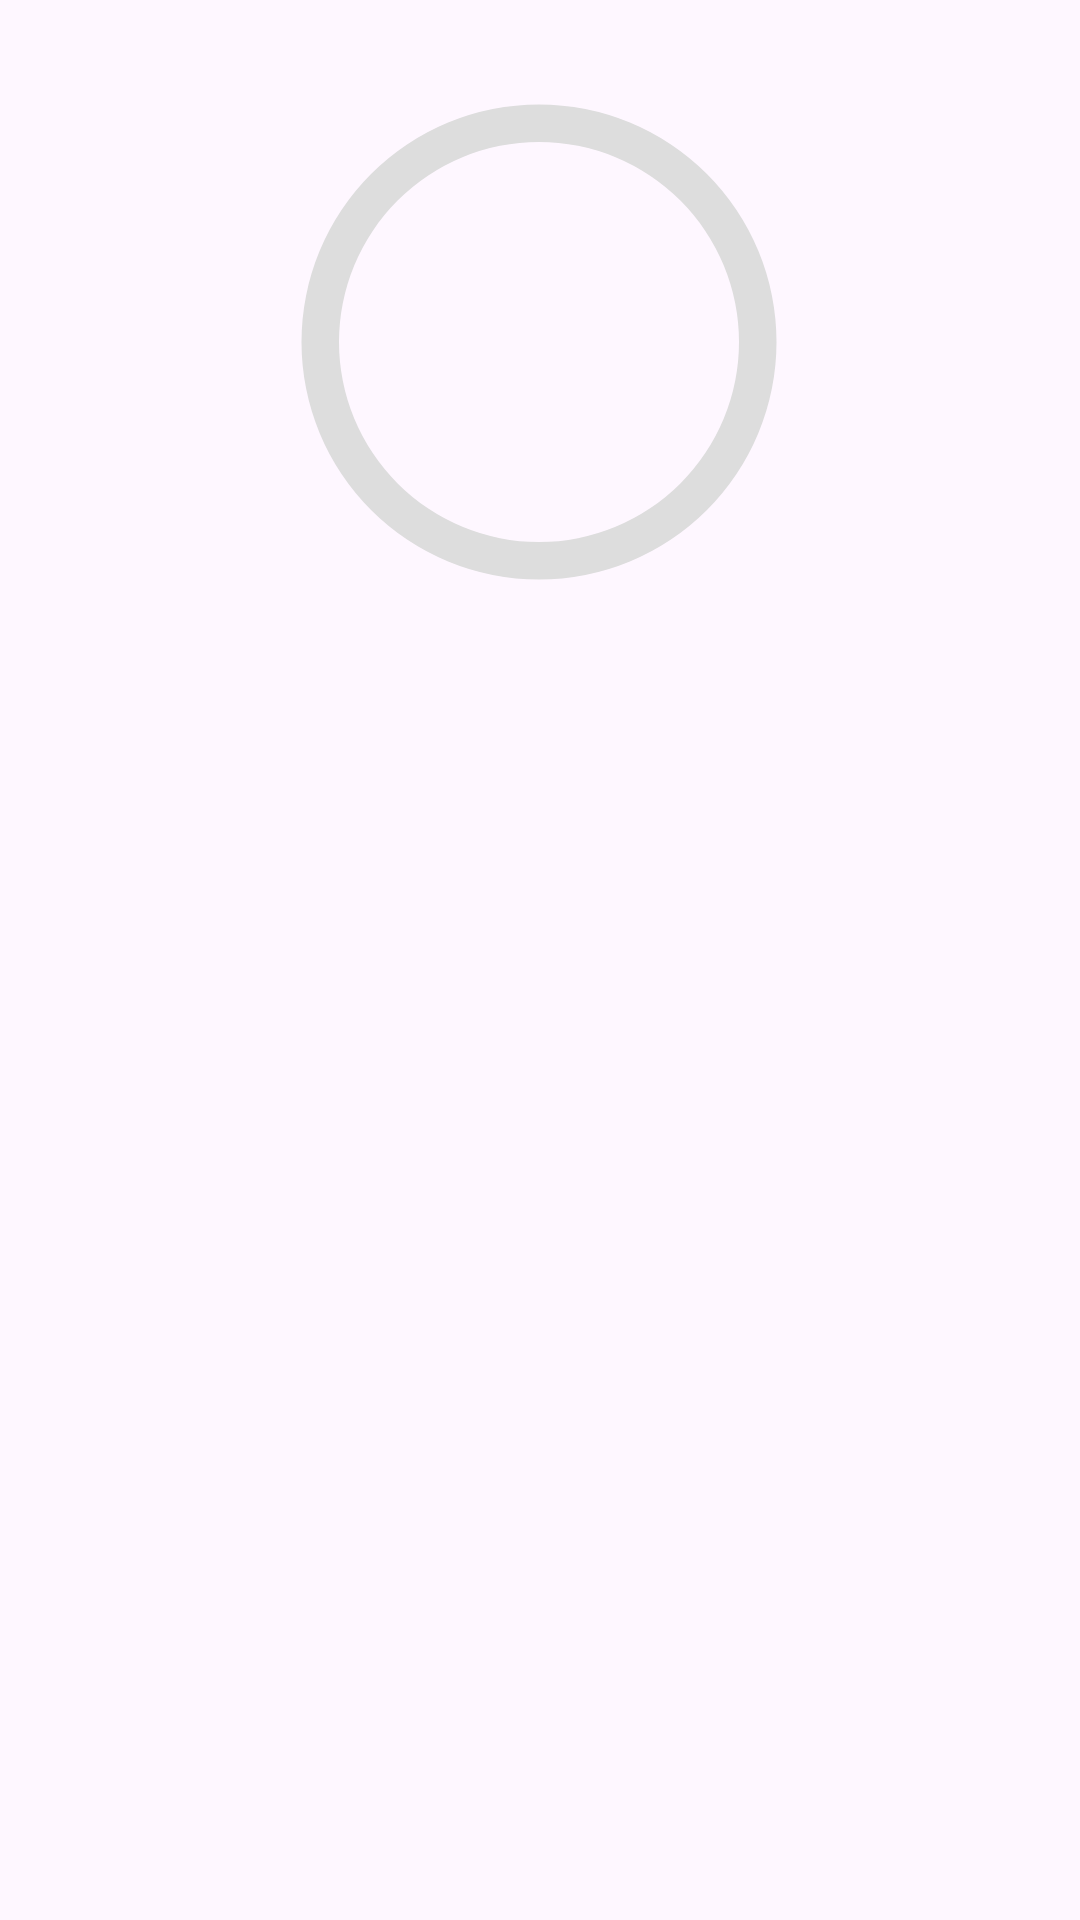

Reconstruct the res/layout file that produces this screen, plus the resources it refers to.
<!-- AndroidManifest.xml: application theme Theme.Material3.Light.NoActionBar -->
<!-- res/layout/fragment_student_show_level.xml -->
<androidx.constraintlayout.widget.ConstraintLayout xmlns:android="http://schemas.android.com/apk/res/android"
    xmlns:app="http://schemas.android.com/apk/res-auto"
    xmlns:tools="http://schemas.android.com/tools"
    android:layout_width="match_parent"
    android:layout_height="match_parent"
   >

    <ProgressBar
        android:id="@+id/progress_bar_level"
        style="@style/CircularDeterminateProgressBar"
        android:layout_width="200dp"
        android:layout_height="200dp"
        app:layout_constraintBottom_toBottomOf="parent"
        app:layout_constraintHorizontal_bias="0.497"
        app:layout_constraintLeft_toLeftOf="parent"
        app:layout_constraintRight_toRightOf="parent"
        app:layout_constraintTop_toTopOf="parent"
        app:layout_constraintVertical_bias="0.032"
        tools:progress="1" />

    <TextView
        android:id="@+id/text_view_progress"
        android:layout_width="wrap_content"
        android:layout_height="wrap_content"
        android:textAppearance="@style/TextAppearance.AppCompat.Large"
        app:layout_constraintBottom_toBottomOf="@+id/progress_bar_level"
        app:layout_constraintEnd_toEndOf="@+id/progress_bar_level"
        app:layout_constraintStart_toStartOf="@+id/progress_bar_level"
        app:layout_constraintTop_toTopOf="@+id/progress_bar_level"
        tools:text="60%" />

    <androidx.recyclerview.widget.RecyclerView
        android:id="@+id/recyclerview_quran_part"
        android:layout_width="317dp"

        android:layout_height="538dp"
        android:layout_marginStart="8dp"
        android:layout_marginTop="16dp"
        android:layout_marginEnd="8dp"
        app:layout_constraintEnd_toEndOf="parent"
        app:layout_constraintStart_toStartOf="parent"
        app:layout_constraintTop_toBottomOf="@+id/progress_bar_level" />


</androidx.constraintlayout.widget.ConstraintLayout>
<!-- resources referenced by this layout -->
<resources>
  <style name="CircularDeterminateProgressBar">
          <item name="android:indeterminateOnly">false</item>
          <item name="android:progressDrawable">@drawable/circle</item>
      </style>
  <!-- drawable circle (drawable) -->
  <?xml version="1.0" encoding="utf-8"?>
  <layer-list xmlns:android="http://schemas.android.com/apk/res/android">
      <item>
          <shape
              android:shape="ring"
              android:thicknessRatio="16"
              android:useLevel="false">
              <solid android:color="#DDD" />
          </shape>
      </item>
      <item>
          <rotate
              android:fromDegrees="270"
              android:toDegrees="270">
              <shape
                  android:shape="ring"
                  android:thicknessRatio="16"
                  android:useLevel="true">
                  <solid
                      android:color="@color/teal_200" />
              </shape>
          </rotate>
      </item>
  </layer-list>
  <!-- not gathered from this repository: default colours our renderer supplied (Android Studio template values) -->
  <color name="teal_200">#FF03DAC5</color>
</resources>
